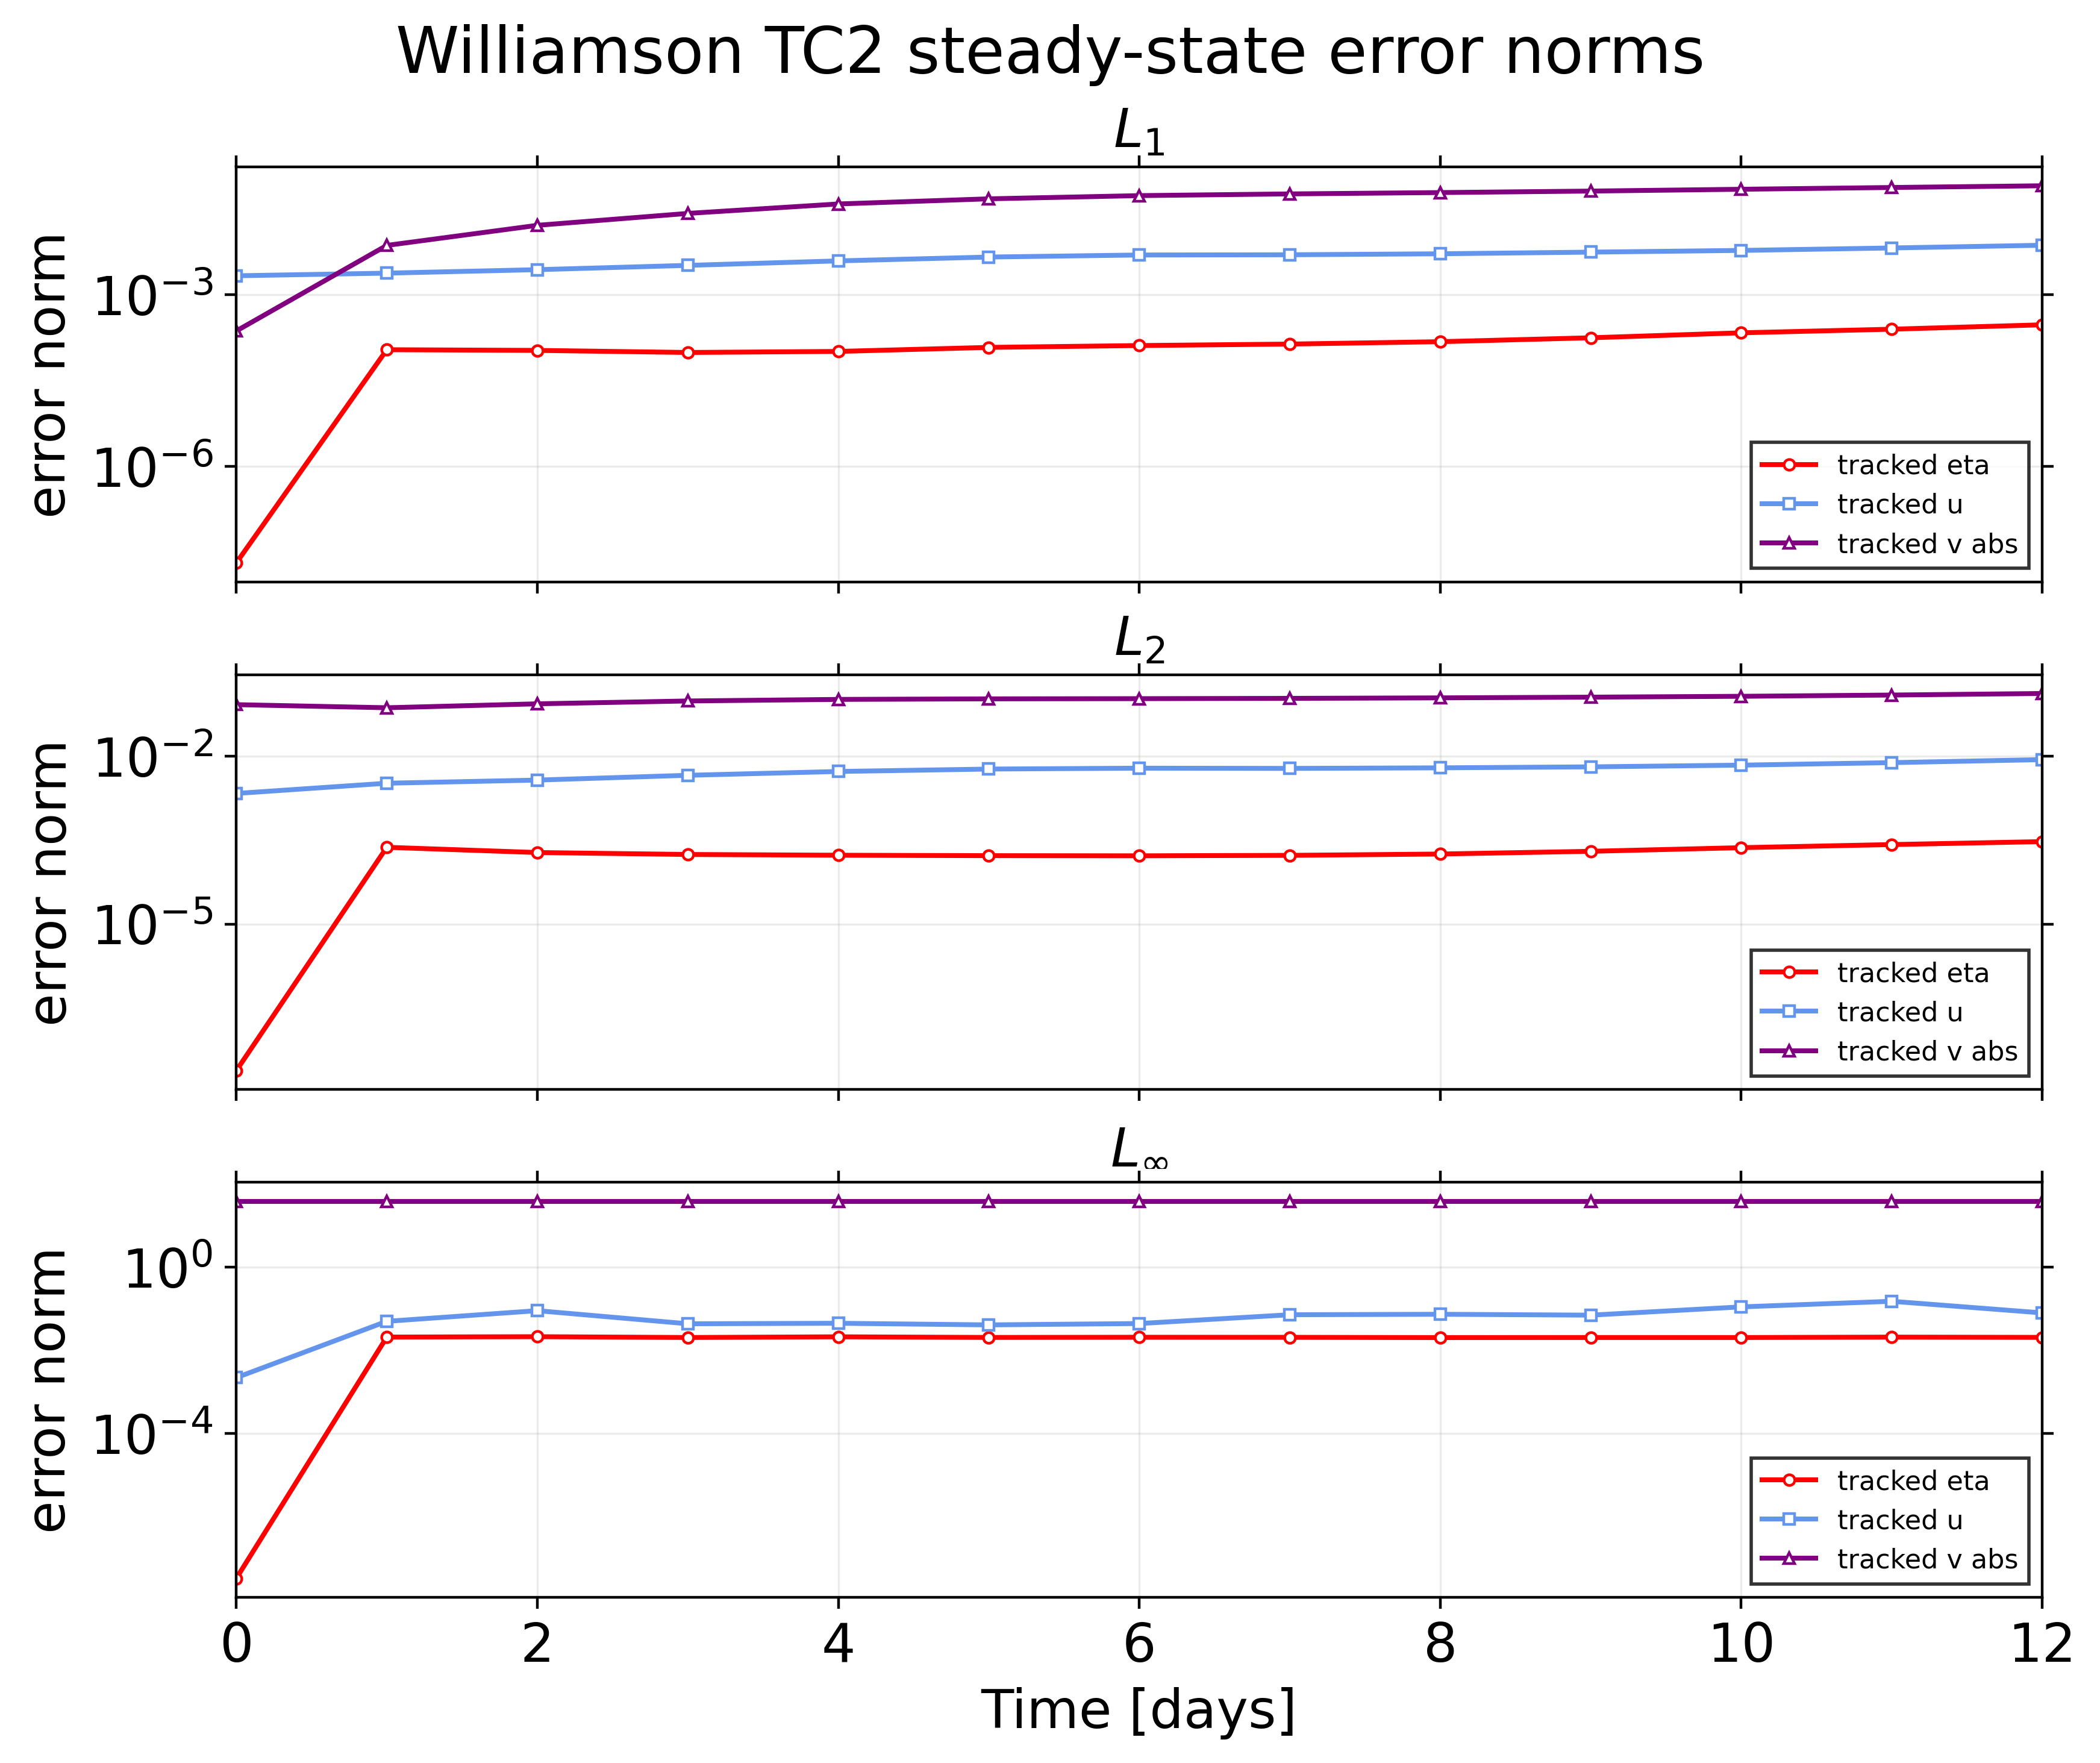

The data file committed next to this chart (first rows):
iteration, day, l1_eta, l2_eta, linf_eta, mean_error_eta, mean_abs_error_eta, rmse_eta, max_abs_error_eta, min_error_eta, max_error_eta, eta_min, eta_max, reference_min_eta, reference_max_eta, l1_u, l2_u, linf_u, mean_error_u, mean_abs_error_u, rmse_u, max_abs_error_u, min_error_u, max_error_u
0.0, 0.0, 2.083086410436178e-08, 2.3869279272350398e-08, 3.2049433320494126e-08, 1.3624872634852354e-07, 1.3223457958214973e-05, 2.0328881350562528e-05, 6.103481450736581e-05, -6.103481450736581e-05, 6.103349005570635e-05, -1904, -1.3273620425025001e-08, -1904, -1.3273620425025001e-08, 0.002156, 0.002171, 0.002179, 6.191575786749805e-10, 0.02678, 0.03434, 0.08413, -0.08413, 0.08413
86400, 1.0, 0.0001103, 0.0002362, 0.02067, 1.3624872885515542e-07, 0.06999, 0.2012, 39.36, -5.756, 39.36, -1904, 34.64, -1904, -1.3273620425025001e-08, 0.002397, 0.003308, 0.04951, -0.0001667, 0.02977, 0.05234, 1.912, -1.912, 1.754
172800, 2.0, 0.0001073, 0.0001904, 0.02111, 1.3624872148295075e-07, 0.06811, 0.1622, 40.21, -11.91, 40.21, -1904, 35.53, -1904, -1.3273620425025001e-08, 0.002757, 0.003764, 0.0894, -0.0001741, 0.03423, 0.05955, 3.452, -3.452, 1.568
259200, 3.0, 9.86747149444584e-05, 0.0001758, 0.02019, 1.362487036382726e-07, 0.06264, 0.1498, 38.46, -5.674, 38.46, -1904, 33.74, -1904, -1.3273620425025001e-08, 0.003276, 0.004585, 0.04322, -0.0003278, 0.04068, 0.07254, 1.669, -1.669, 1.294
345600, 4.0, 0.0001029, 0.0001704, 0.02097, 1.3624870913012906e-07, 0.06535, 0.1451, 39.94, -2.945, 39.94, -1904, 35.19, -1904, -1.3273620425025001e-08, 0.003924, 0.005365, 0.04445, 0.0002572, 0.04873, 0.08488, 1.716, -1.716, 1.294
432000, 5.0, 0.0001211, 0.0001674, 0.02026, 1.362487222619182e-07, 0.07685, 0.1425, 38.58, -2.903, 38.58, -1904, 33.81, -1904, -1.3273620425025001e-08, 0.004581, 0.005929, 0.04064, -0.0009925, 0.05689, 0.0938, 1.569, -1.569, 1.383
518400, 6.0, 0.0001304, 0.0001664, 0.02047, 1.3624872905783235e-07, 0.08278, 0.1417, 38.98, -6.002, 38.98, -1904, 34.19, -1904, -1.3273620425025001e-08, 0.004974, 0.006147, 0.04378, -0.0006626, 0.06177, 0.09726, 1.69, -1.18, 1.69
604800, 7.0, 0.0001384, 0.0001696, 0.02039, 1.362487525083447e-07, 0.08783, 0.1444, 38.83, -10.17, 38.83, -1904, 34.03, -1904, -1.3273620425025001e-08, 0.005018, 0.006092, 0.07131, 0.001093, 0.06232, 0.09638, 2.753, -1.253, 2.753
691200, 8.0, 0.0001522, 0.0001791, 0.0201, 1.362487705914786e-07, 0.09662, 0.1525, 38.28, -9.867, 38.28, -1904, 33.45, -1904, -1.3273620425025001e-08, 0.005223, 0.006234, 0.07323, -0.001153, 0.06487, 0.09862, 2.827, -1.263, 2.827
777600, 9.0, 0.0001782, 0.0002003, 0.02019, 1.36248761987447e-07, 0.1131, 0.1706, 38.45, -10.53, 38.45, -1904, 33.64, -1904, -1.3273620425025001e-08, 0.00558, 0.006493, 0.0697, -0.0002173, 0.0693, 0.1027, 2.691, -1.242, 2.691
864000, 10.0, 0.0002176, 0.0002326, 0.02016, 1.3624876419643097e-07, 0.1381, 0.1981, 38.39, -14.81, 38.39, -1904, 33.56, -1904, -1.3273620425025001e-08, 0.005977, 0.006964, 0.1102, 0.0008209, 0.07423, 0.1102, 4.257, -1.824, 4.257
950400, 11.0, 0.0002516, 0.0002644, 0.02063, 1.362487663214648e-07, 0.1597, 0.2252, 39.28, -23.76, 39.28, -1904, 34.4, -1904, -1.3273620425025001e-08, 0.006602, 0.007722, 0.1504, 0.001048, 0.08199, 0.1222, 5.807, -1.62, 5.807
1036800, 12.0, 0.0003003, 0.0002984, 0.02033, 1.3624876248754293e-07, 0.1906, 0.2541, 38.72, -11.86, 38.72, -1904, 33.93, -1904, -1.3273620425025001e-08, 0.007361, 0.008738, 0.07896, 0.002712, 0.09141, 0.1382, 3.049, -2.642, 3.049
